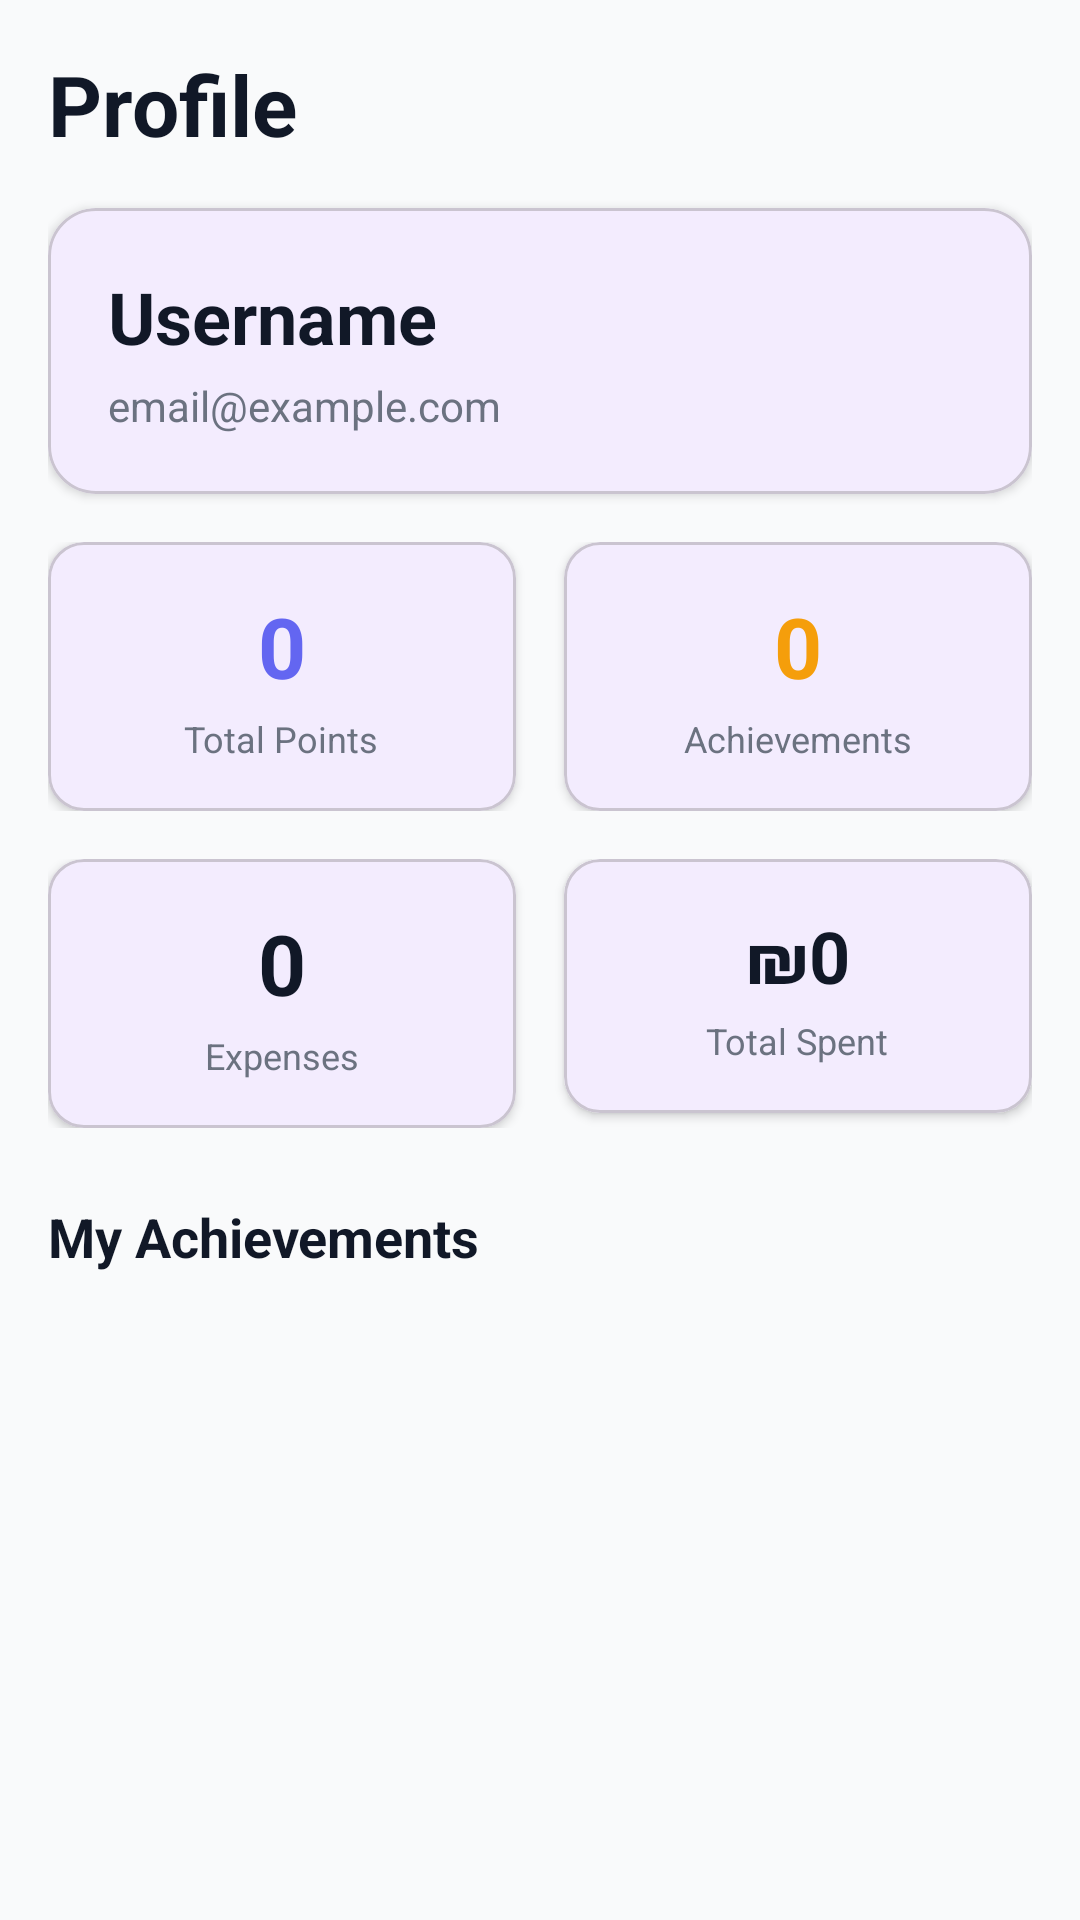

Produce the Android XML layout that renders to this screen, including the resource entries it uses.
<!-- AndroidManifest.xml: application theme Theme.ExpenseTracker -->
<!-- res/layout/fragment_profile.xml -->
<?xml version="1.0" encoding="utf-8"?>
<androidx.core.widget.NestedScrollView xmlns:android="http://schemas.android.com/apk/res/android"
    xmlns:app="http://schemas.android.com/apk/res-auto"
    xmlns:tools="http://schemas.android.com/tools"
    android:layout_width="match_parent"
    android:layout_height="match_parent"
    android:background="@color/background">

    <LinearLayout
        android:layout_width="match_parent"
        android:layout_height="wrap_content"
        android:orientation="vertical"
        android:padding="16dp">

        
        <TextView
            android:layout_width="wrap_content"
            android:layout_height="wrap_content"
            android:text="Profile"
            android:textSize="28sp"
            android:textStyle="bold"
            android:textColor="@color/text_primary"
            android:layout_marginBottom="16dp"/>

        
        <com.google.android.material.card.MaterialCardView
            android:layout_width="match_parent"
            android:layout_height="wrap_content"
            app:cardElevation="2dp"
            app:cardCornerRadius="16dp"
            android:layout_marginBottom="16dp">

            <LinearLayout
                android:layout_width="match_parent"
                android:layout_height="wrap_content"
                android:orientation="vertical"
                android:padding="20dp">

                <TextView
                    android:id="@+id/tv_username"
                    android:layout_width="wrap_content"
                    android:layout_height="wrap_content"
                    android:text="Username"
                    android:textSize="24sp"
                    android:textStyle="bold"
                    android:textColor="@color/text_primary"/>

                <TextView
                    android:id="@+id/tv_email"
                    android:layout_width="wrap_content"
                    android:layout_height="wrap_content"
                    android:text="email@example.com"
                    android:textSize="14sp"
                    android:textColor="@color/text_secondary"
                    android:layout_marginTop="4dp"/>

            </LinearLayout>

        </com.google.android.material.card.MaterialCardView>

        
        <LinearLayout
            android:layout_width="match_parent"
            android:layout_height="wrap_content"
            android:orientation="horizontal"
            android:layout_marginBottom="16dp">

            <com.google.android.material.card.MaterialCardView
                android:layout_width="0dp"
                android:layout_height="wrap_content"
                android:layout_weight="1"
                android:layout_marginEnd="8dp"
                app:cardElevation="2dp"
                app:cardCornerRadius="12dp">

                <LinearLayout
                    android:layout_width="match_parent"
                    android:layout_height="wrap_content"
                    android:orientation="vertical"
                    android:padding="16dp"
                    android:gravity="center">

                    <TextView
                        android:id="@+id/tv_total_points"
                        android:layout_width="wrap_content"
                        android:layout_height="wrap_content"
                        android:text="0"
                        android:textSize="28sp"
                        android:textStyle="bold"
                        android:textColor="@color/primary"/>

                    <TextView
                        android:layout_width="wrap_content"
                        android:layout_height="wrap_content"
                        android:text="Total Points"
                        android:textSize="12sp"
                        android:textColor="@color/text_secondary"
                        android:layout_marginTop="4dp"/>

                </LinearLayout>

            </com.google.android.material.card.MaterialCardView>

            <com.google.android.material.card.MaterialCardView
                android:layout_width="0dp"
                android:layout_height="wrap_content"
                android:layout_weight="1"
                android:layout_marginStart="8dp"
                app:cardElevation="2dp"
                app:cardCornerRadius="12dp">

                <LinearLayout
                    android:layout_width="match_parent"
                    android:layout_height="wrap_content"
                    android:orientation="vertical"
                    android:padding="16dp"
                    android:gravity="center">

                    <TextView
                        android:id="@+id/tv_achievement_count"
                        android:layout_width="wrap_content"
                        android:layout_height="wrap_content"
                        android:text="0"
                        android:textSize="28sp"
                        android:textStyle="bold"
                        android:textColor="@color/accent"/>

                    <TextView
                        android:layout_width="wrap_content"
                        android:layout_height="wrap_content"
                        android:text="Achievements"
                        android:textSize="12sp"
                        android:textColor="@color/text_secondary"
                        android:layout_marginTop="4dp"/>

                </LinearLayout>

            </com.google.android.material.card.MaterialCardView>

        </LinearLayout>

        
        <LinearLayout
            android:layout_width="match_parent"
            android:layout_height="wrap_content"
            android:orientation="horizontal"
            android:layout_marginBottom="24dp">

            <com.google.android.material.card.MaterialCardView
                android:layout_width="0dp"
                android:layout_height="wrap_content"
                android:layout_weight="1"
                android:layout_marginEnd="8dp"
                app:cardElevation="2dp"
                app:cardCornerRadius="12dp">

                <LinearLayout
                    android:layout_width="match_parent"
                    android:layout_height="wrap_content"
                    android:orientation="vertical"
                    android:padding="16dp"
                    android:gravity="center">

                    <TextView
                        android:id="@+id/tv_expense_count"
                        android:layout_width="wrap_content"
                        android:layout_height="wrap_content"
                        android:text="0"
                        android:textSize="28sp"
                        android:textStyle="bold"
                        android:textColor="@color/text_primary"/>

                    <TextView
                        android:layout_width="wrap_content"
                        android:layout_height="wrap_content"
                        android:text="Expenses"
                        android:textSize="12sp"
                        android:textColor="@color/text_secondary"
                        android:layout_marginTop="4dp"/>

                </LinearLayout>

            </com.google.android.material.card.MaterialCardView>

            <com.google.android.material.card.MaterialCardView
                android:layout_width="0dp"
                android:layout_height="wrap_content"
                android:layout_weight="1"
                android:layout_marginStart="8dp"
                app:cardElevation="2dp"
                app:cardCornerRadius="12dp">

                <LinearLayout
                    android:layout_width="match_parent"
                    android:layout_height="wrap_content"
                    android:orientation="vertical"
                    android:padding="16dp"
                    android:gravity="center">

                    <TextView
                        android:id="@+id/tv_total_spent"
                        android:layout_width="wrap_content"
                        android:layout_height="wrap_content"
                        android:text="₪0"
                        android:textSize="24sp"
                        android:textStyle="bold"
                        android:textColor="@color/text_primary"/>

                    <TextView
                        android:layout_width="wrap_content"
                        android:layout_height="wrap_content"
                        android:text="Total Spent"
                        android:textSize="12sp"
                        android:textColor="@color/text_secondary"
                        android:layout_marginTop="4dp"/>

                </LinearLayout>

            </com.google.android.material.card.MaterialCardView>

        </LinearLayout>

        
        <TextView
            android:layout_width="wrap_content"
            android:layout_height="wrap_content"
            android:text="My Achievements"
            android:textSize="18sp"
            android:textStyle="bold"
            android:textColor="@color/text_primary"
            android:layout_marginBottom="12dp"/>

        
        <LinearLayout
            android:id="@+id/layout_empty"
            android:layout_width="match_parent"
            android:layout_height="wrap_content"
            android:orientation="vertical"
            android:gravity="center"
            android:padding="48dp"
            android:visibility="gone">

            <TextView
                android:layout_width="wrap_content"
                android:layout_height="wrap_content"
                android:text="🏆"
                android:textSize="64sp"/>

            <TextView
                android:layout_width="wrap_content"
                android:layout_height="wrap_content"
                android:text="No achievements yet"
                android:textSize="18sp"
                android:textColor="@color/text_secondary"
                android:layout_marginTop="16dp"/>

            <TextView
                android:layout_width="wrap_content"
                android:layout_height="wrap_content"
                android:text="Start adding expenses to unlock achievements!"
                android:textSize="14sp"
                android:textColor="@color/text_secondary"
                android:gravity="center"
                android:layout_marginTop="8dp"/>

        </LinearLayout>

        
        <androidx.recyclerview.widget.RecyclerView
            android:id="@+id/recycler_achievements"
            android:layout_width="match_parent"
            android:layout_height="wrap_content"
            android:paddingBottom="16dp"
            tools:listitem="@layout/item_achievement"/>

    </LinearLayout>

</androidx.core.widget.NestedScrollView>
<!-- res/layout/item_achievement.xml (included above) -->
<?xml version="1.0" encoding="utf-8"?>
<com.google.android.material.card.MaterialCardView xmlns:android="http://schemas.android.com/apk/res/android"
    xmlns:app="http://schemas.android.com/apk/res-auto"
    xmlns:tools="http://schemas.android.com/tools"
    android:layout_width="match_parent"
    android:layout_height="wrap_content"
    android:layout_margin="4dp"
    app:cardElevation="2dp"
    app:cardCornerRadius="12dp">

    <LinearLayout
        android:layout_width="match_parent"
        android:layout_height="wrap_content"
        android:orientation="vertical"
        android:padding="16dp"
        android:gravity="center">

        <TextView
            android:id="@+id/tv_icon"
            android:layout_width="wrap_content"
            android:layout_height="wrap_content"
            android:textSize="48sp"
            tools:text="🎯"/>

        <TextView
            android:id="@+id/tv_name"
            android:layout_width="wrap_content"
            android:layout_height="wrap_content"
            android:textSize="14sp"
            android:textStyle="bold"
            android:textColor="@color/text_primary"
            android:gravity="center"
            android:layout_marginTop="8dp"
            tools:text="First Expense"/>

        <TextView
            android:id="@+id/tv_description"
            android:layout_width="wrap_content"
            android:layout_height="wrap_content"
            android:textSize="12sp"
            android:textColor="@color/text_secondary"
            android:gravity="center"
            android:layout_marginTop="4dp"
            android:maxLines="2"
            android:ellipsize="end"
            tools:text="Add your first expense"/>

        <TextView
            android:id="@+id/tv_points"
            android:layout_width="wrap_content"
            android:layout_height="wrap_content"
            android:textSize="12sp"
            android:textStyle="bold"
            android:textColor="@color/accent"
            android:layout_marginTop="8dp"
            tools:text="+10 pts"/>

    </LinearLayout>

</com.google.android.material.card.MaterialCardView>
<!-- resources referenced by this layout -->
<resources>
  <color name="accent">#F59E0B</color>
  <color name="background">#F9FAFB</color>
  <color name="primary">#6366F1</color>
  <color name="text_primary">#111827</color>
  <color name="text_secondary">#6B7280</color>
  <style name="Theme.ExpenseTracker" parent="Base.Theme.ExpenseTracker" />
  <style name="Base.Theme.ExpenseTracker" parent="Theme.Material3.Light.NoActionBar">
          <item name="colorPrimary">@color/primary</item>
          <item name="colorPrimaryDark">@color/primary_dark</item>
          <item name="colorAccent">@color/accent</item>
          <item name="android:statusBarColor">@color/background</item>
          <item name="android:windowLightStatusBar">true</item>
          <item name="android:navigationBarColor">@color/background</item>
      </style>
  <color name="primary_dark">#4F46E5</color>
</resources>
